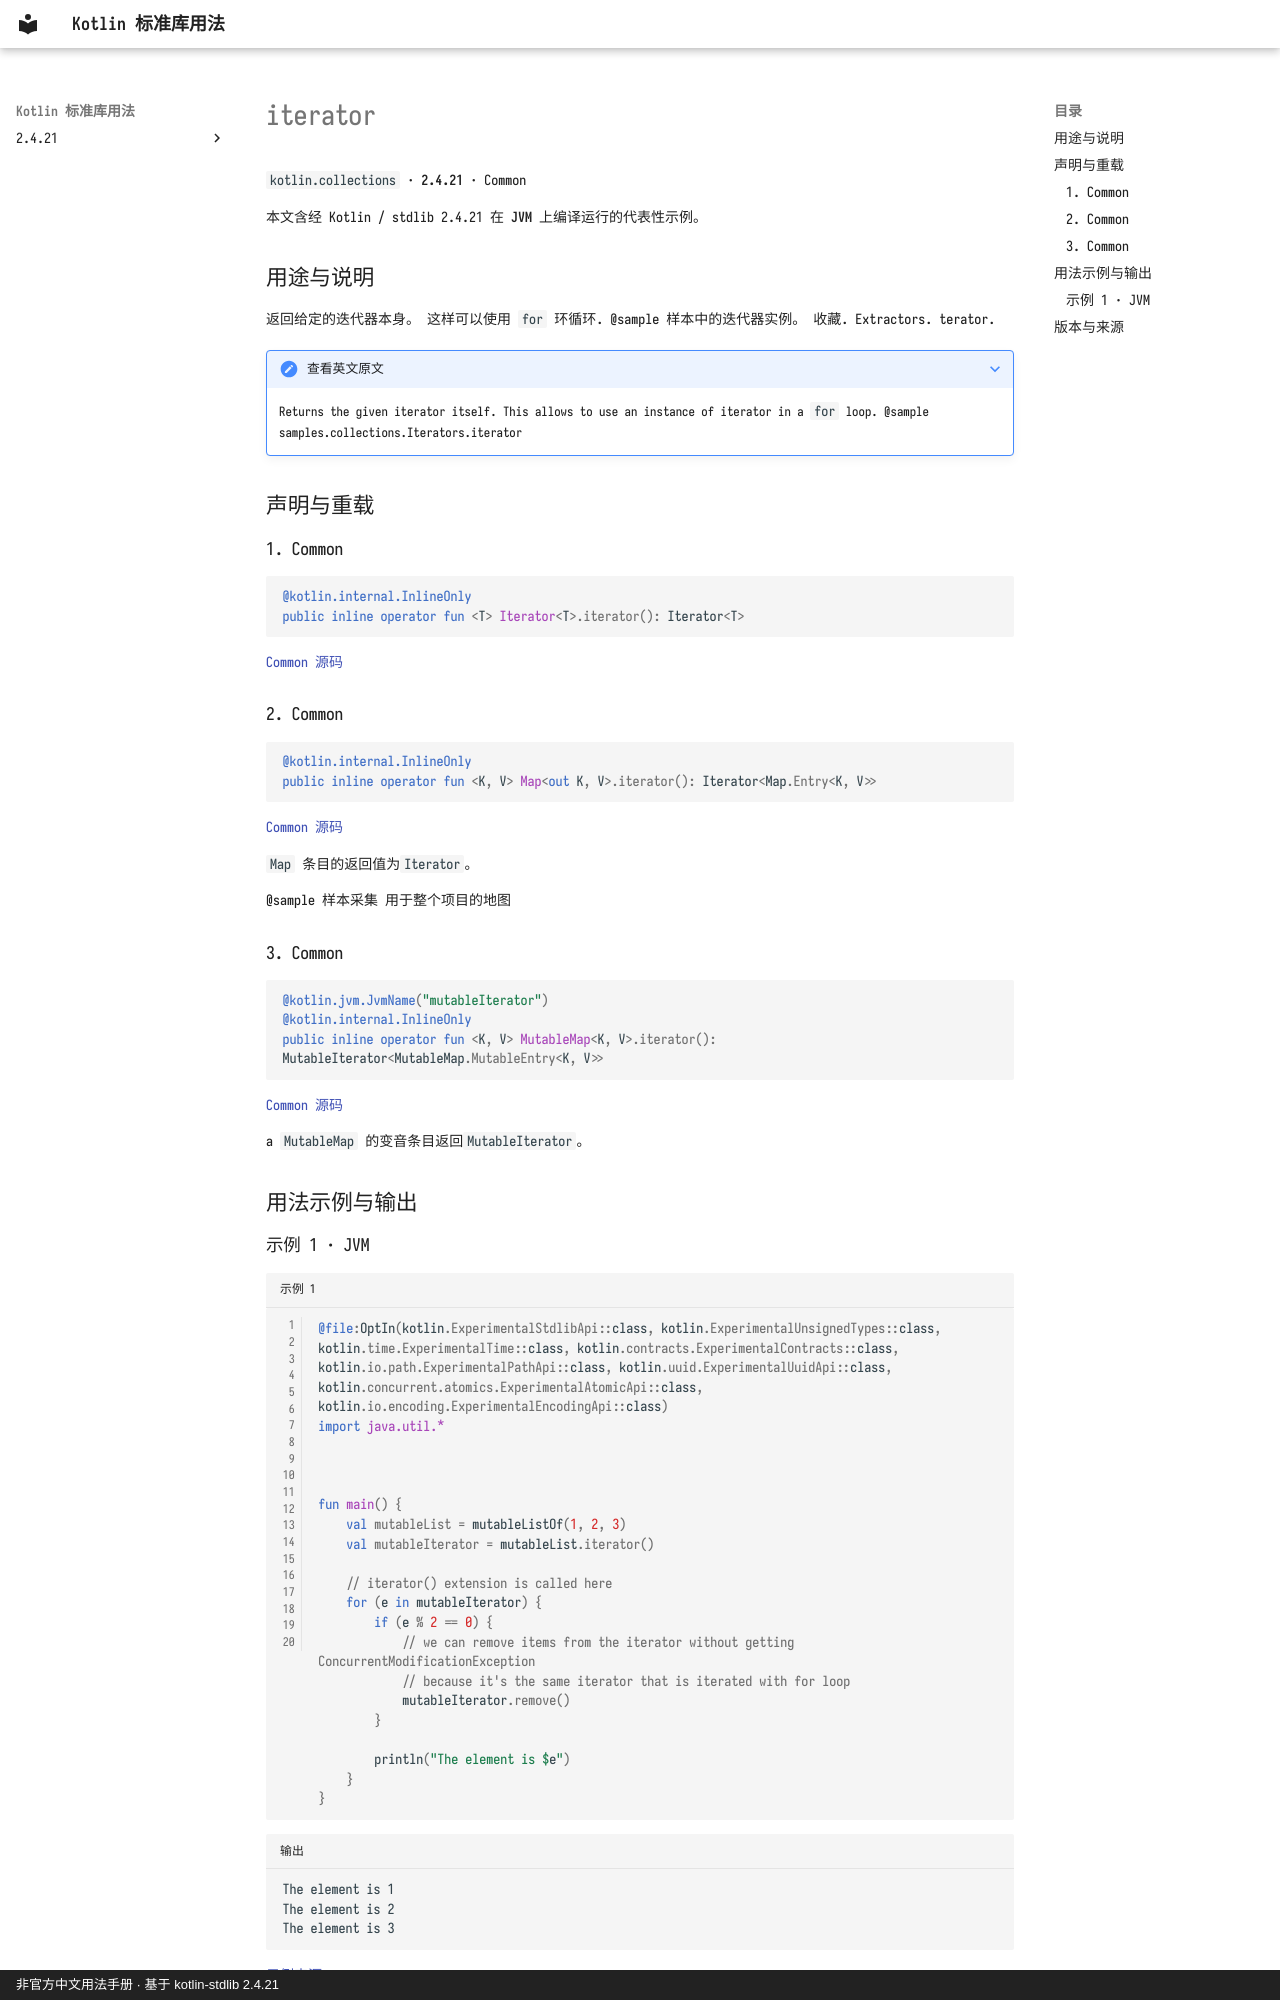

repository: oooooooko/kotlin-stdlib-docs · page: zh/api/kotlin.collections/iterator--ef9baedf/index.html · generator: mkdocs · copyright: 非官方中文用法手册 · 基于 kotlin-stdlib 2.4.21

# iterator

`kotlin.collections` · **2.4.21** · Common

本文含经 Kotlin / stdlib 2.4.21 在 **JVM** 上编译运行的代表性示例。

## 用途与说明

返回给定的迭代器本身。 这样可以使用 `for` 环循环. @sample 样本中的迭代器实例。 收藏. Extractors. terator.

??? note "查看英文原文"

    Returns the given iterator itself. This allows to use an instance of iterator in a `for` loop.
    @sample samples.collections.Iterators.iterator

## 声明与重载

### 1. Common

```kotlin
@kotlin.internal.InlineOnly
public inline operator fun <T> Iterator<T>.iterator(): Iterator<T>
```

[Common 源码](https://github.com/JetBrains/kotlin/blob/v2.4.21/libraries/stdlib/src/kotlin/collections/Iterators.kt#L12)

### 2. Common

```kotlin
@kotlin.internal.InlineOnly
public inline operator fun <K, V> Map<out K, V>.iterator(): Iterator<Map.Entry<K, V>>
```

[Common 源码](https://github.com/JetBrains/kotlin/blob/v2.4.21/libraries/stdlib/src/kotlin/collections/Maps.kt#L537)

`Map` 条目的返回值为`Iterator`。

@sample 样本采集 用于整个项目的地图

### 3. Common

```kotlin
@kotlin.jvm.JvmName("mutableIterator")
@kotlin.internal.InlineOnly
public inline operator fun <K, V> MutableMap<K, V>.iterator(): MutableIterator<MutableMap.MutableEntry<K, V>>
```

[Common 源码](https://github.com/JetBrains/kotlin/blob/v2.4.21/libraries/stdlib/src/kotlin/collections/Maps.kt#L545)

a `MutableMap` 的变音条目返回`MutableIterator`。

## 用法示例与输出
